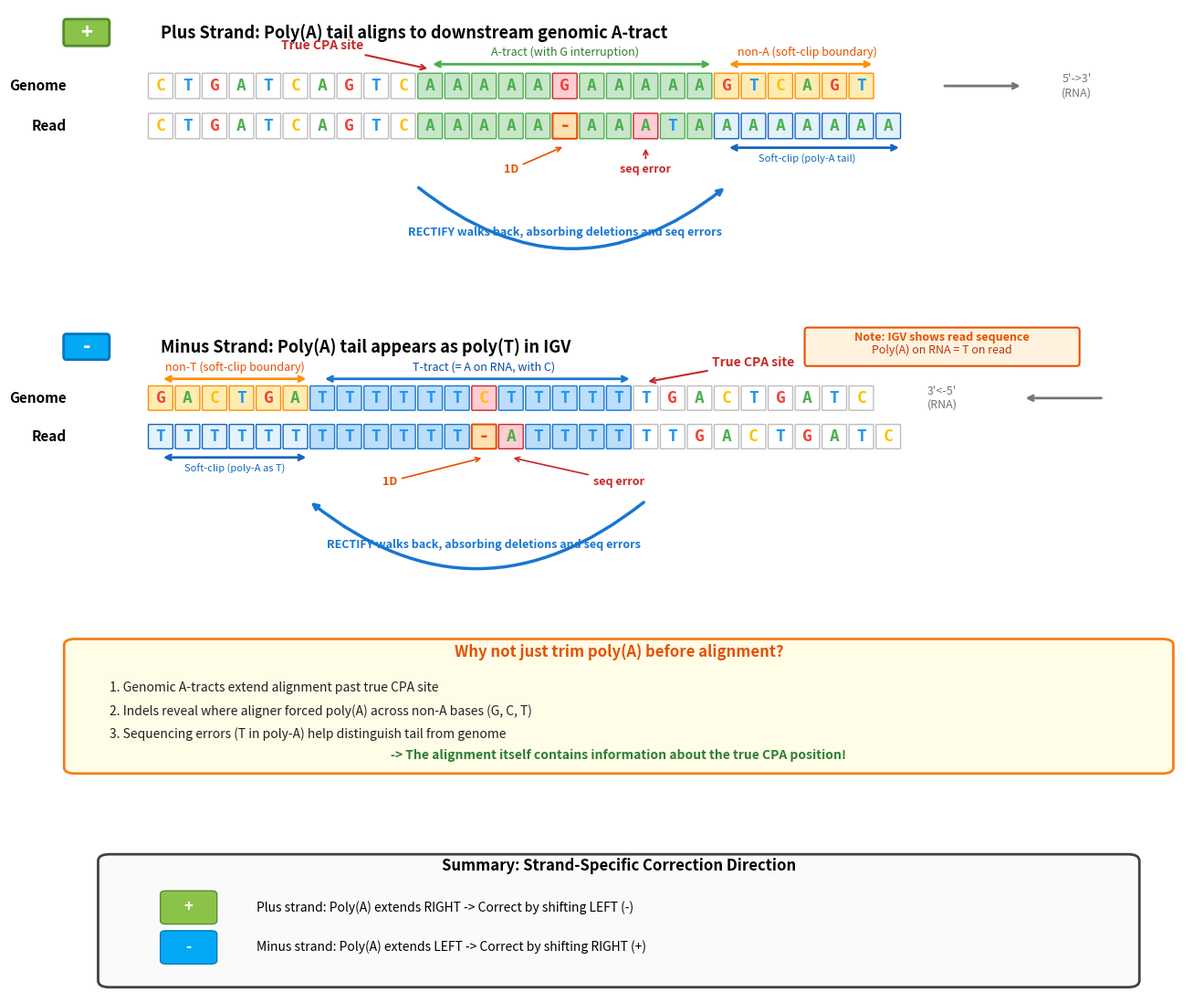

Source code (Python): (Note: this script raises an exception after producing the figure.)
#!/usr/bin/env python3
# -*- coding: utf-8 -*-
"""
Create aesthetic indel correction figure for README.

Shows how minimap2 alignments in A-rich regions have indel artifacts
that RECTIFY corrects, with both plus and minus strand examples.

Key features shown:
1. Indels where minimap2 forces poly(A) across non-A genomic bases
2. Sequencing errors (T instead of A) in poly(A) tail region
3. Non-A bases in genome where soft-clipping begins (aligner can't extend further)
4. Why we can't just trim poly(A) before alignment

Author: Kevin R. Roy
Date: 2026-03-19
"""

import matplotlib.pyplot as plt
import matplotlib.patches as mpatches
from matplotlib.patches import FancyBboxPatch, Rectangle, FancyArrowPatch
import numpy as np

# Set up the figure with high DPI for quality
fig = plt.figure(figsize=(16, 14))
fig.patch.set_facecolor('white')

# Color scheme
COLORS = {
    'A': '#4CAF50',  # Green
    'T': '#2196F3',  # Blue
    'C': '#FFC107',  # Amber
    'G': '#F44336',  # Red
    'match': '#E8F5E9',  # Light green
    'mismatch': '#FFCDD2',  # Light red
    'deletion': '#FFE0B2',  # Light orange
    'insertion': '#E1BEE7',  # Light purple
    'softclip': '#E3F2FD',  # Light blue
    'error': '#FFCDD2',  # Light red for sequencing error
    'arrow': '#1976D2',  # Dark blue
    'text': '#212121',  # Dark gray
    'plus': '#8BC34A',  # Light green for + strand
    'minus': '#03A9F4',  # Light blue for - strand
    'nonA': '#FFECB3',  # Light amber for non-A positions where soft-clip starts
}

def draw_base(ax, base, x, y, fontsize=13, bg_color='white', edge_color='#BDBDBD',
              width=0.85, is_deletion=False, is_insertion=False, show_error=False):
    """Draw a single base with colored background."""
    if is_deletion:
        # Deletion marker (gap in read)
        rect = FancyBboxPatch((x-width/2, y-0.35), width, 0.7,
                              boxstyle="round,pad=0.03",
                              facecolor=COLORS['deletion'],
                              edgecolor='#E65100', linewidth=1.5)
        ax.add_patch(rect)
        ax.text(x, y, '-', ha='center', va='center', fontsize=fontsize+2,
               fontweight='bold', color='#E65100', family='monospace')
    elif base == ' ':
        pass  # Skip spaces
    else:
        rect = FancyBboxPatch((x-width/2, y-0.35), width, 0.7,
                              boxstyle="round,pad=0.03",
                              facecolor=bg_color,
                              edgecolor=edge_color, linewidth=1)
        ax.add_patch(rect)
        ax.text(x, y, base, ha='center', va='center', fontsize=fontsize,
               fontweight='bold', color=COLORS.get(base, COLORS['text']),
               family='monospace')

def draw_sequence_with_features(ax, seq, y, x_start=0, features=None, fontsize=13):
    """
    Draw a DNA sequence with specified features per position.

    features: dict of position -> dict with keys like:
        'bg': background color
        'edge': edge color
        'deletion': True if this is a deletion
        'error': True if sequencing error
    """
    if features is None:
        features = {}
    x = x_start
    for i, base in enumerate(seq):
        if base == ' ':
            x += 1
            continue
        feat = features.get(i, {})
        bg = feat.get('bg', 'white')
        edge = feat.get('edge', '#BDBDBD')
        is_del = feat.get('deletion', False)

        draw_base(ax, base, x, y, fontsize, bg, edge, is_deletion=is_del)
        x += 1
    return x

# Create subplots
gs = fig.add_gridspec(4, 1, height_ratios=[1.5, 1.5, 0.9, 0.9], hspace=0.35)
ax1 = fig.add_subplot(gs[0])  # Plus strand
ax2 = fig.add_subplot(gs[1])  # Minus strand
ax3 = fig.add_subplot(gs[2])  # Why not just trim explanation
ax4 = fig.add_subplot(gs[3])  # Summary

# ============================================================================
# Panel A: Plus Strand Example with indels and sequencing error
# ============================================================================
ax1.set_xlim(-4, 38)
ax1.set_ylim(-2.8, 4.5)
ax1.axis('off')

# Title with strand indicator
ax1.add_patch(FancyBboxPatch((-3.5, 3.5), 1.5, 0.6,
              boxstyle="round,pad=0.1", facecolor=COLORS['plus'],
              edgecolor='#558B2F', linewidth=2))
ax1.text(-2.75, 3.8, '+', ha='center', va='center', fontsize=16,
         fontweight='bold', color='white')
ax1.text(0, 3.8, 'Plus Strand: Poly(A) tail aligns to downstream genomic A-tract',
         fontsize=13, fontweight='bold', va='center')

# Reference sequence for + strand:
# Genome:  C T G A T C A G T C | A A A A A G A A A A A | G T C A G T
#          0 1 2 3 4 5 6 7 8 9  10 11 12 13 14 15 16 17 18 19 20  21 22 23 24 25 26
#                              ^CPA site              ^non-A       ^soft-clip boundary
# The G at position 15 causes deletion, positions 21+ have non-A bases where soft-clipping starts

ref_plus = "CTGATCAGTCAAAAAGAAAAAGTCAGT"
#           0         1         2
#           012345678901234567890123456

# Read with poly(A) tail:
# - Position 15 (G in genome) shows as deletion in read (minimap2 skips it)
# - Position 18 shows T (sequencing error in poly(A))
# - Positions 21-26 are soft-clipped (genome has GTCAGT, read has AAAAAA)
read_plus = "CTGATCAGTCAAAAA-AAATAAAAAAAA"  # - is deletion, T is seq error, trailing A's soft-clipped

# Features for reference
ref_features = {}
# A-tract region (positions 10-20) in green
for i in range(10, 21):
    ref_features[i] = {'bg': '#C8E6C9', 'edge': '#4CAF50'}
# Mark the G at position 15 specially
ref_features[15] = {'bg': '#FFCDD2', 'edge': '#C62828'}  # Red - non-A in A-tract
# Non-A positions where soft-clipping occurs (positions 21-26)
for i in range(21, 27):
    ref_features[i] = {'bg': COLORS['nonA'], 'edge': '#FF8F00'}  # Amber - this is where soft-clip starts

# Features for read
read_features = {}
# Aligned A's (before deletion)
for i in range(10, 15):
    read_features[i] = {'bg': '#C8E6C9', 'edge': '#4CAF50'}
# Deletion at position 15
read_features[15] = {'deletion': True}
# More aligned A's
for i in range(16, 18):
    read_features[i] = {'bg': '#C8E6C9', 'edge': '#4CAF50'}
# Sequencing error at position 18 (T instead of A)
read_features[18] = {'bg': COLORS['error'], 'edge': '#C62828'}
# More aligned A's (positions 19-20)
for i in range(19, 21):
    read_features[i] = {'bg': '#C8E6C9', 'edge': '#4CAF50'}
# Soft-clipped region (positions 21-27) - these A's couldn't align to genome's GTCAGT
for i in range(21, 28):
    read_features[i] = {'bg': COLORS['softclip'], 'edge': '#1565C0'}

# Draw reference
ax1.text(-3.5, 2.2, 'Genome', ha='right', va='center', fontsize=11, fontweight='bold')
draw_sequence_with_features(ax1, ref_plus, 2.2, x_start=0, features=ref_features)

# Draw aligned read
ax1.text(-3.5, 1.0, 'Read', ha='right', va='center', fontsize=11, fontweight='bold')
draw_sequence_with_features(ax1, read_plus, 1.0, x_start=0, features=read_features)

# Annotations
# CPA site
ax1.annotate('True CPA site', xy=(10, 2.7), xytext=(6, 3.3),
            fontsize=10, ha='center', color='#C62828', fontweight='bold',
            arrowprops=dict(arrowstyle='->', color='#C62828', lw=1.5))

# A-tract with interruption
ax1.annotate('', xy=(10, 2.85), xytext=(20.5, 2.85),
            arrowprops=dict(arrowstyle='<->', color='#4CAF50', lw=2))
ax1.text(15, 3.1, 'A-tract (with G interruption)', ha='center', fontsize=9, color='#2E7D32')

# Non-A region annotation (where soft-clipping occurs)
ax1.annotate('', xy=(21, 2.85), xytext=(26.5, 2.85),
            arrowprops=dict(arrowstyle='<->', color='#FF8F00', lw=2))
ax1.text(24, 3.1, 'non-A (soft-clip boundary)', ha='center', fontsize=9, color='#E65100')

# Mark the deletion - positioned to avoid overlap
ax1.annotate('1D', xy=(15, 0.4), xytext=(13, -0.4),
            fontsize=9, ha='center', color='#E65100', fontweight='bold',
            arrowprops=dict(arrowstyle='->', color='#E65100', lw=1.2))

# Mark the sequencing error - positioned to avoid overlap
ax1.annotate('seq error', xy=(18, 0.4), xytext=(18, -0.4),
            fontsize=9, ha='center', color='#C62828', fontweight='bold',
            arrowprops=dict(arrowstyle='->', color='#C62828', lw=1.2))

# Soft-clip annotation
ax1.annotate('', xy=(21, 0.35), xytext=(27.5, 0.35),
            arrowprops=dict(arrowstyle='<->', color='#1565C0', lw=2))
ax1.text(24, -0.1, 'Soft-clip (poly-A tail)', ha='center', fontsize=8, color='#1565C0')

# Correction arrow - curves BELOW the sequences (completely outside alignment)
ax1.annotate('', xy=(9.5, -0.8), xytext=(21, -0.8),
            arrowprops=dict(arrowstyle='<-', color=COLORS['arrow'], lw=2.5,
                           connectionstyle="arc3,rad=-0.4"))
ax1.text(15, -2.0, 'RECTIFY walks back, absorbing deletions and seq errors',
         ha='center', va='top', fontsize=9, color=COLORS['arrow'], fontweight='bold', style='italic')

# RNA direction
ax1.annotate('', xy=(32, 2.2), xytext=(29, 2.2),
            arrowprops=dict(arrowstyle='->', color='#757575', lw=2))
ax1.text(34, 2.2, "5'->3'\n(RNA)", ha='center', va='center', fontsize=9, color='#757575')

# ============================================================================
# Panel B: Minus Strand Example with indels and sequencing error
# ============================================================================
ax2.set_xlim(-4, 38)
ax2.set_ylim(-2.8, 4.8)
ax2.axis('off')

# Title with strand indicator
ax2.add_patch(FancyBboxPatch((-3.5, 3.7), 1.5, 0.6,
              boxstyle="round,pad=0.1", facecolor=COLORS['minus'],
              edgecolor='#0277BD', linewidth=2))
ax2.text(-2.75, 4.0, '-', ha='center', va='center', fontsize=16,
         fontweight='bold', color='white')
ax2.text(0, 4.0, 'Minus Strand: Poly(A) tail appears as poly(T) in IGV',
         fontsize=13, fontweight='bold', va='center')

# Add explanation box for IGV confusion
ax2.add_patch(FancyBboxPatch((24, 3.5), 10, 1.0,
              boxstyle="round,pad=0.1", facecolor='#FFF3E0',
              edgecolor='#E65100', linewidth=1.5))
ax2.text(29, 4.2, 'Note: IGV shows read sequence', ha='center', fontsize=9, fontweight='bold', color='#E65100')
ax2.text(29, 3.8, 'Poly(A) on RNA = T on read', ha='center', fontsize=9, color='#BF360C')

# Reference sequence for - strand:
# Genome:  G A C T G A | T T T T T T C T T T T T | G A C T G A T C
#          0 1 2 3 4 5   6 7 8 9 10 11 12 13 14 15 16 17   18 19 20 21 22 23 24 25
#          ^non-T region  ^T-tract with C           ^CPA site
# Non-T bases (positions 0-5) are where soft-clipping occurs
# C at position 12 causes deletion

ref_minus = "GACTGATTTTTTCTTTTTTGACTGATC"
#            0         1         2
#            012345678901234567890123456

# Read - soft-clipped T's extend past genome's GACTGA, deletion at C, sequencing error
# Read:  T T T T T T | T T T T T T - A T T T T T | G A C T G A T C
#        0 1 2 3 4 5   6 7 8 9 10 11 12 13 ...
#        ^soft-clipped   ^aligned      ^del ^error
read_minus = "TTTTTTTTTTTT-ATTTTTTGACTGATC"

# Features for reference
ref_features2 = {}
# Non-T region at start (positions 0-5) - where soft-clipping occurs
for i in range(0, 6):
    ref_features2[i] = {'bg': COLORS['nonA'], 'edge': '#FF8F00'}
# T-tract region (positions 6-17) in blue
for i in range(6, 18):
    ref_features2[i] = {'bg': '#BBDEFB', 'edge': '#1976D2'}
# Mark the C at position 12 specially
ref_features2[12] = {'bg': '#FFCDD2', 'edge': '#C62828'}  # Red - non-T in T-tract

# Features for read
read_features2 = {}
# Soft-clipped T's (positions 0-5) - these couldn't align to genome's GACTGA
for i in range(0, 6):
    read_features2[i] = {'bg': COLORS['softclip'], 'edge': '#1565C0'}
# Aligned T's (positions 6-11)
for i in range(6, 12):
    read_features2[i] = {'bg': '#BBDEFB', 'edge': '#1976D2'}
# Deletion at position 12 (the C)
read_features2[12] = {'deletion': True}
# Sequencing error at position 13 (A instead of T)
read_features2[13] = {'bg': COLORS['error'], 'edge': '#C62828'}
# More aligned T's (positions 14-17)
for i in range(14, 18):
    read_features2[i] = {'bg': '#BBDEFB', 'edge': '#1976D2'}

# Draw reference
ax2.text(-3.5, 2.4, 'Genome', ha='right', va='center', fontsize=11, fontweight='bold')
draw_sequence_with_features(ax2, ref_minus, 2.4, x_start=0, features=ref_features2)

# Draw aligned read
ax2.text(-3.5, 1.2, 'Read', ha='right', va='center', fontsize=11, fontweight='bold')
draw_sequence_with_features(ax2, read_minus, 1.2, x_start=0, features=read_features2)

# Annotations
# Non-T region (soft-clip boundary)
ax2.annotate('', xy=(0, 3.0), xytext=(5.5, 3.0),
            arrowprops=dict(arrowstyle='<->', color='#FF8F00', lw=2))
ax2.text(2.75, 3.25, 'non-T (soft-clip boundary)', ha='center', fontsize=9, color='#E65100')

# T-tract with interruption
ax2.annotate('', xy=(6, 3.0), xytext=(17.5, 3.0),
            arrowprops=dict(arrowstyle='<->', color='#1976D2', lw=2))
ax2.text(12, 3.25, 'T-tract (= A on RNA, with C)', ha='center', fontsize=9, color='#0D47A1')

# CPA site
ax2.annotate('True CPA site', xy=(18, 2.9), xytext=(22, 3.4),
            fontsize=10, ha='center', color='#C62828', fontweight='bold',
            arrowprops=dict(arrowstyle='->', color='#C62828', lw=1.5))

# Soft-clip annotation
ax2.annotate('', xy=(0, 0.55), xytext=(5.5, 0.55),
            arrowprops=dict(arrowstyle='<->', color='#1565C0', lw=2))
ax2.text(2.75, 0.1, 'Soft-clip (poly-A as T)', ha='center', fontsize=8, color='#1565C0')

# Mark the deletion - positioned to avoid overlap
ax2.annotate('1D', xy=(12, 0.55), xytext=(8.5, -0.3),
            fontsize=9, ha='center', color='#E65100', fontweight='bold',
            arrowprops=dict(arrowstyle='->', color='#E65100', lw=1.2))

# Mark the sequencing error - positioned to avoid overlap
ax2.annotate('seq error', xy=(13, 0.55), xytext=(17, -0.3),
            fontsize=9, ha='center', color='#C62828', fontweight='bold',
            arrowprops=dict(arrowstyle='->', color='#C62828', lw=1.2))

# Correction arrow - curves BELOW the sequences (completely outside alignment)
ax2.annotate('', xy=(18, -0.8), xytext=(5.5, -0.8),
            arrowprops=dict(arrowstyle='<-', color=COLORS['arrow'], lw=2.5,
                           connectionstyle="arc3,rad=0.4"))
ax2.text(12, -2.0, 'RECTIFY walks back, absorbing deletions and seq errors',
         ha='center', va='top', fontsize=9, color=COLORS['arrow'], fontweight='bold', style='italic')

# RNA direction (opposite for minus strand)
ax2.annotate('', xy=(32, 2.4), xytext=(35, 2.4),
            arrowprops=dict(arrowstyle='->', color='#757575', lw=2))
ax2.text(29, 2.4, "3'<-5'\n(RNA)", ha='center', va='center', fontsize=9, color='#757575')

# ============================================================================
# Panel C: Why we can't just trim poly(A) before alignment
# ============================================================================
ax3.set_xlim(0, 10)
ax3.set_ylim(0, 2.5)
ax3.axis('off')

# Create explanation box
why_box = FancyBboxPatch((0.2, 0.2), 9.6, 2.1,
                          boxstyle="round,pad=0.1",
                          facecolor='#FFFDE7',
                          edgecolor='#F57F17', linewidth=2)
ax3.add_patch(why_box)

ax3.text(5, 2.1, 'Why not just trim poly(A) before alignment?', ha='center',
         fontsize=12, fontweight='bold', color='#E65100')

ax3.text(0.5, 1.5, '1. Genomic A-tracts extend alignment past true CPA site',
         ha='left', fontsize=10, color=COLORS['text'])
ax3.text(0.5, 1.1, '2. Indels reveal where aligner forced poly(A) across non-A bases (G, C, T)',
         ha='left', fontsize=10, color=COLORS['text'])
ax3.text(0.5, 0.7, '3. Sequencing errors (T in poly-A) help distinguish tail from genome',
         ha='left', fontsize=10, color=COLORS['text'])

ax3.text(5, 0.35, '-> The alignment itself contains information about the true CPA position!',
         ha='center', fontsize=10, fontweight='bold', color='#2E7D32', style='italic')

# ============================================================================
# Panel D: Summary Box
# ============================================================================
ax4.set_xlim(0, 10)
ax4.set_ylim(0, 2.2)
ax4.axis('off')

# Create summary box
summary_box = FancyBboxPatch((0.5, 0.2), 9, 1.8,
                              boxstyle="round,pad=0.1",
                              facecolor='#FAFAFA',
                              edgecolor='#424242', linewidth=2)
ax4.add_patch(summary_box)

ax4.text(5, 1.85, 'Summary: Strand-Specific Correction Direction', ha='center',
         fontsize=12, fontweight='bold')

# Plus strand summary
ax4.add_patch(FancyBboxPatch((1, 1.1), 0.4, 0.4,
              boxstyle="round,pad=0.05", facecolor=COLORS['plus'],
              edgecolor='#558B2F'))
ax4.text(1.2, 1.3, '+', ha='center', va='center', fontsize=12,
         fontweight='bold', color='white')
ax4.text(1.8, 1.3, 'Plus strand: Poly(A) extends RIGHT -> Correct by shifting LEFT (-)',
         ha='left', va='center', fontsize=10)

# Minus strand summary
ax4.add_patch(FancyBboxPatch((1, 0.5), 0.4, 0.4,
              boxstyle="round,pad=0.05", facecolor=COLORS['minus'],
              edgecolor='#0277BD'))
ax4.text(1.2, 0.7, '-', ha='center', va='center', fontsize=12,
         fontweight='bold', color='white')
ax4.text(1.8, 0.7, 'Minus strand: Poly(A) extends LEFT -> Correct by shifting RIGHT (+)',
         ha='left', va='center', fontsize=10)

plt.savefig('/oak/stanford/groups/larsms/Users/kevinroy/software/rectify/docs/figures/indel_correction.png',
            dpi=150, bbox_inches='tight', facecolor='white')
plt.close()

print("Figure saved to docs/figures/indel_correction.png")
